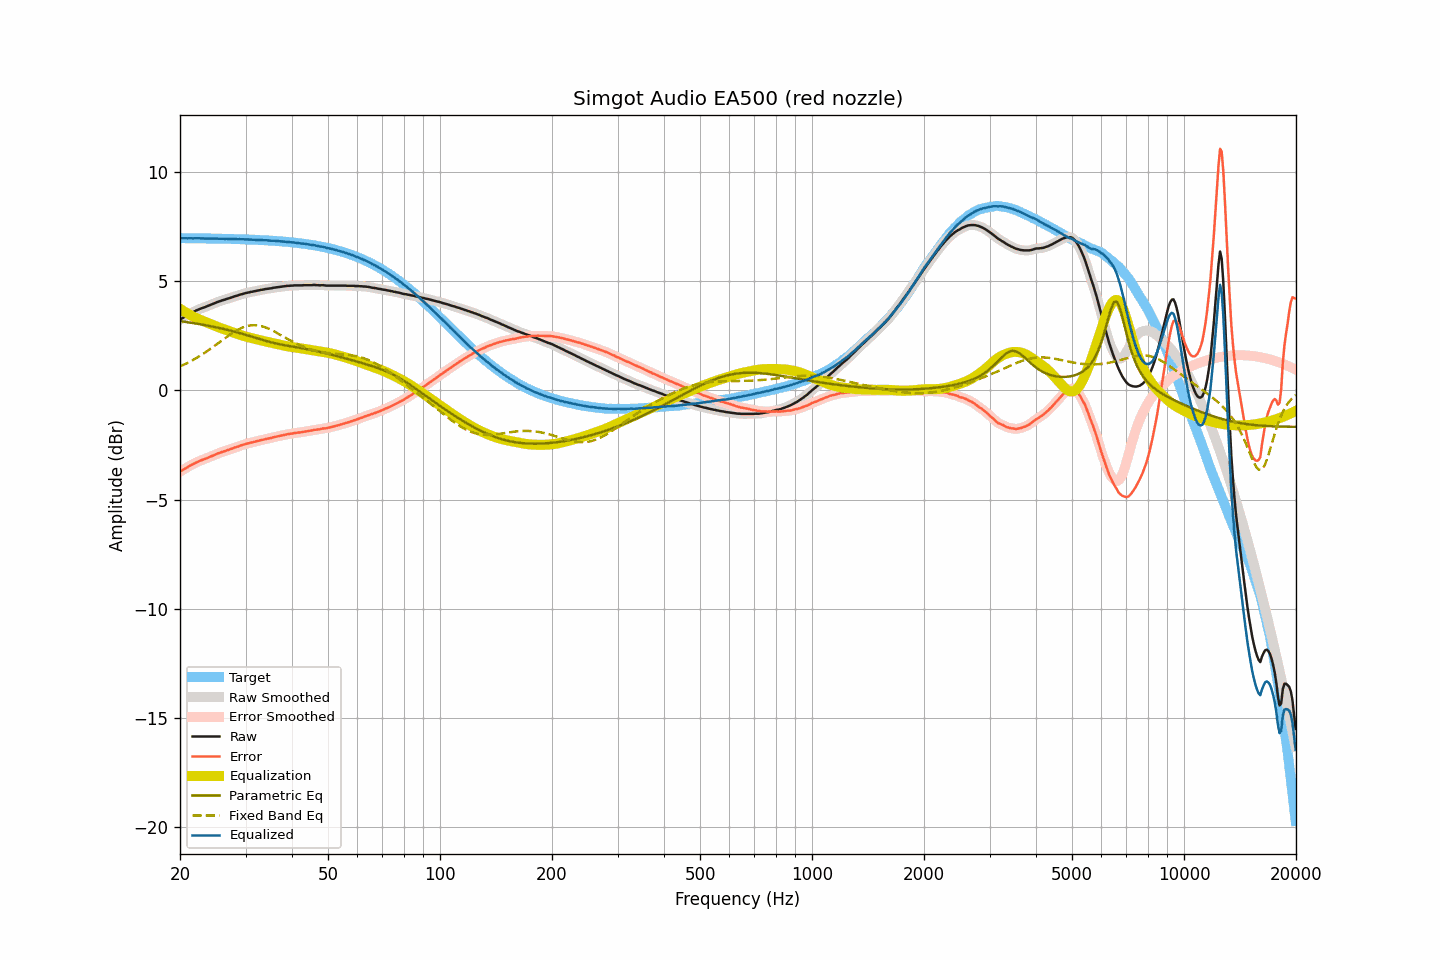

The data file committed next to this chart (first rows):
frequency, raw, smoothed, error, error_smoothed, equalization, parametric_eq, fixed_band_eq, equalized_raw, equalized_smoothed, target
20.00, 3.23, 3.23, -3.73, -3.73, 3.73, 3.16, 1.09, 6.96, 6.96, 6.96
20.20, 3.28, 3.28, -3.68, -3.68, 3.68, 3.15, 1.13, 6.96, 6.96, 6.96
20.40, 3.32, 3.32, -3.64, -3.64, 3.64, 3.14, 1.16, 6.96, 6.96, 6.96
20.61, 3.37, 3.37, -3.59, -3.59, 3.59, 3.13, 1.19, 6.96, 6.96, 6.96
20.81, 3.41, 3.41, -3.55, -3.55, 3.54, 3.12, 1.23, 6.96, 6.96, 6.96
21.02, 3.45, 3.46, -3.51, -3.50, 3.50, 3.11, 1.27, 6.95, 6.96, 6.96
21.23, 3.50, 3.50, -3.46, -3.46, 3.46, 3.10, 1.31, 6.96, 6.96, 6.96
21.44, 3.54, 3.54, -3.42, -3.42, 3.42, 3.09, 1.34, 6.96, 6.96, 6.96
21.66, 3.57, 3.58, -3.39, -3.38, 3.38, 3.08, 1.38, 6.95, 6.96, 6.96
21.87, 3.61, 3.61, -3.34, -3.34, 3.34, 3.07, 1.43, 6.95, 6.96, 6.96
22.09, 3.65, 3.65, -3.30, -3.31, 3.31, 3.05, 1.47, 6.96, 6.95, 6.95
22.31, 3.68, 3.68, -3.27, -3.27, 3.27, 3.04, 1.51, 6.96, 6.96, 6.95
22.54, 3.71, 3.71, -3.24, -3.24, 3.24, 3.03, 1.56, 6.95, 6.96, 6.95
22.76, 3.74, 3.74, -3.21, -3.21, 3.21, 3.02, 1.60, 6.95, 6.95, 6.95
22.99, 3.77, 3.77, -3.18, -3.18, 3.18, 3.00, 1.65, 6.95, 6.95, 6.95
23.22, 3.79, 3.79, -3.16, -3.16, 3.15, 2.99, 1.70, 6.94, 6.95, 6.95
23.45, 3.82, 3.82, -3.13, -3.13, 3.12, 2.98, 1.75, 6.95, 6.95, 6.95
23.69, 3.85, 3.85, -3.10, -3.10, 3.09, 2.96, 1.80, 6.94, 6.94, 6.95
23.92, 3.88, 3.88, -3.07, -3.07, 3.06, 2.95, 1.85, 6.95, 6.95, 6.95
24.16, 3.91, 3.91, -3.03, -3.03, 3.03, 2.93, 1.90, 6.94, 6.94, 6.95
24.40, 3.94, 3.94, -3.00, -3.00, 3.00, 2.92, 1.95, 6.94, 6.94, 6.94
24.65, 3.97, 3.97, -2.97, -2.97, 2.97, 2.90, 2.01, 6.94, 6.94, 6.94
24.89, 4.00, 4.00, -2.94, -2.94, 2.94, 2.89, 2.06, 6.94, 6.94, 6.94
25.14, 4.03, 4.03, -2.91, -2.91, 2.91, 2.87, 2.12, 6.94, 6.94, 6.94
25.39, 4.06, 4.06, -2.88, -2.88, 2.88, 2.86, 2.17, 6.94, 6.94, 6.94
25.65, 4.08, 4.08, -2.86, -2.85, 2.85, 2.84, 2.23, 6.94, 6.94, 6.94
25.91, 4.11, 4.11, -2.83, -2.83, 2.83, 2.83, 2.28, 6.94, 6.94, 6.94
26.16, 4.13, 4.13, -2.80, -2.80, 2.80, 2.81, 2.34, 6.93, 6.93, 6.93
26.43, 4.15, 4.15, -2.78, -2.78, 2.78, 2.79, 2.39, 6.93, 6.93, 6.93
26.69, 4.18, 4.18, -2.75, -2.75, 2.75, 2.77, 2.44, 6.93, 6.93, 6.93
26.96, 4.20, 4.20, -2.73, -2.73, 2.73, 2.76, 2.49, 6.93, 6.93, 6.93
27.23, 4.22, 4.22, -2.71, -2.70, 2.70, 2.74, 2.55, 6.92, 6.93, 6.93
27.50, 4.25, 4.25, -2.67, -2.68, 2.68, 2.72, 2.60, 6.93, 6.92, 6.93
27.77, 4.27, 4.27, -2.65, -2.65, 2.65, 2.70, 2.64, 6.92, 6.92, 6.92
28.05, 4.30, 4.30, -2.62, -2.62, 2.62, 2.68, 2.69, 6.92, 6.92, 6.92
28.33, 4.32, 4.32, -2.60, -2.60, 2.60, 2.66, 2.73, 6.92, 6.92, 6.92
28.62, 4.34, 4.34, -2.58, -2.57, 2.57, 2.64, 2.77, 6.91, 6.92, 6.92
28.90, 4.37, 4.37, -2.54, -2.55, 2.55, 2.62, 2.81, 6.92, 6.91, 6.91
29.19, 4.39, 4.39, -2.52, -2.52, 2.52, 2.60, 2.84, 6.91, 6.91, 6.91
29.48, 4.41, 4.41, -2.50, -2.50, 2.50, 2.58, 2.87, 6.91, 6.91, 6.91
29.78, 4.43, 4.43, -2.48, -2.48, 2.48, 2.56, 2.90, 6.91, 6.91, 6.91
30.08, 4.45, 4.45, -2.45, -2.45, 2.46, 2.54, 2.93, 6.91, 6.91, 6.90
30.38, 4.47, 4.47, -2.43, -2.43, 2.44, 2.51, 2.95, 6.91, 6.90, 6.90
30.68, 4.48, 4.48, -2.42, -2.42, 2.42, 2.49, 2.96, 6.90, 6.90, 6.90
30.99, 4.50, 4.50, -2.40, -2.40, 2.40, 2.47, 2.97, 6.90, 6.90, 6.90
31.30, 4.51, 4.51, -2.38, -2.38, 2.38, 2.45, 2.98, 6.89, 6.89, 6.89
31.61, 4.53, 4.53, -2.36, -2.36, 2.36, 2.42, 2.98, 6.89, 6.89, 6.89
31.93, 4.54, 4.54, -2.35, -2.34, 2.34, 2.40, 2.98, 6.88, 6.89, 6.89
32.24, 4.56, 4.56, -2.32, -2.32, 2.32, 2.38, 2.97, 6.89, 6.88, 6.88
32.57, 4.57, 4.57, -2.31, -2.31, 2.31, 2.36, 2.96, 6.88, 6.88, 6.88
32.89, 4.59, 4.59, -2.29, -2.29, 2.29, 2.33, 2.95, 6.88, 6.88, 6.88
33.22, 4.60, 4.60, -2.27, -2.27, 2.27, 2.31, 2.93, 6.87, 6.87, 6.87
33.55, 4.61, 4.62, -2.26, -2.25, 2.25, 2.29, 2.91, 6.87, 6.87, 6.87
33.89, 4.63, 4.63, -2.23, -2.24, 2.24, 2.27, 2.88, 6.87, 6.87, 6.86
34.23, 4.64, 4.64, -2.22, -2.22, 2.22, 2.25, 2.85, 6.86, 6.86, 6.86
34.57, 4.65, 4.65, -2.21, -2.21, 2.20, 2.23, 2.82, 6.86, 6.86, 6.86
34.92, 4.66, 4.66, -2.19, -2.19, 2.19, 2.21, 2.79, 6.85, 6.85, 6.85
35.27, 4.67, 4.67, -2.18, -2.17, 2.17, 2.19, 2.75, 6.84, 6.85, 6.85
35.62, 4.69, 4.69, -2.15, -2.15, 2.15, 2.17, 2.72, 6.85, 6.84, 6.84
35.97, 4.70, 4.70, -2.14, -2.14, 2.14, 2.16, 2.68, 6.84, 6.84, 6.84
... 635 more rows
